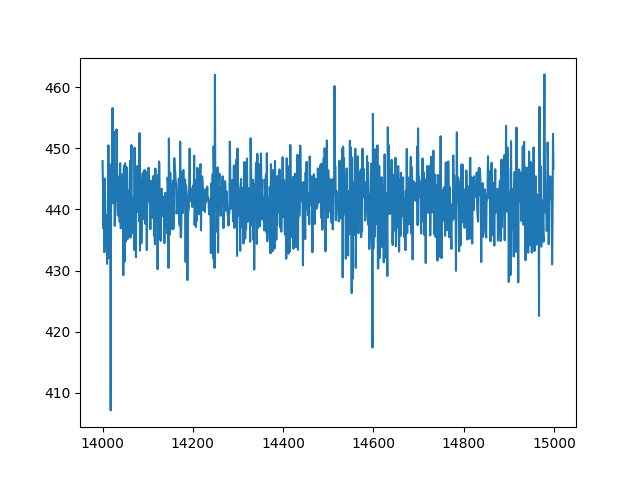

Source data for this figure (header and first rows):
index, sensor17
14000, 447.9
14001, 443.4
14002, 436.9
14003, 442.7
14004, 433
14005, 445.1
14006, 440.5
14007, 435.4
14008, 439
14009, 438.1
14010, 431.1
14011, 438.3
14012, 439.2
14013, 450.5
14014, 432
14015, 441.3
14016, 432.5
14017, 447.3
14018, 407.1
14019, 443.5
14020, 445.1
14021, 446.3
14022, 456.6
14023, 443.4
14024, 441
14025, 452.7
14026, 444
14027, 437.3
14028, 440.3
14029, 444.7
14030, 441.4
14031, 453.1
14032, 448.4
14033, 442
14034, 439
14035, 445.4
14036, 443.8
14037, 443
14038, 438
14039, 447.6
14040, 436.9
14041, 436.9
14042, 442.8
14043, 440.3
14044, 445.7
14045, 440.4
14046, 429.3
14047, 446.6
14048, 447.2
14049, 431.5
14050, 447.6
14051, 441.7
14052, 434.8
14053, 446.9
14054, 442.3
14055, 443.2
14056, 435.2
14057, 441.4
14058, 437.3
14059, 438.6
... 940 more rows
